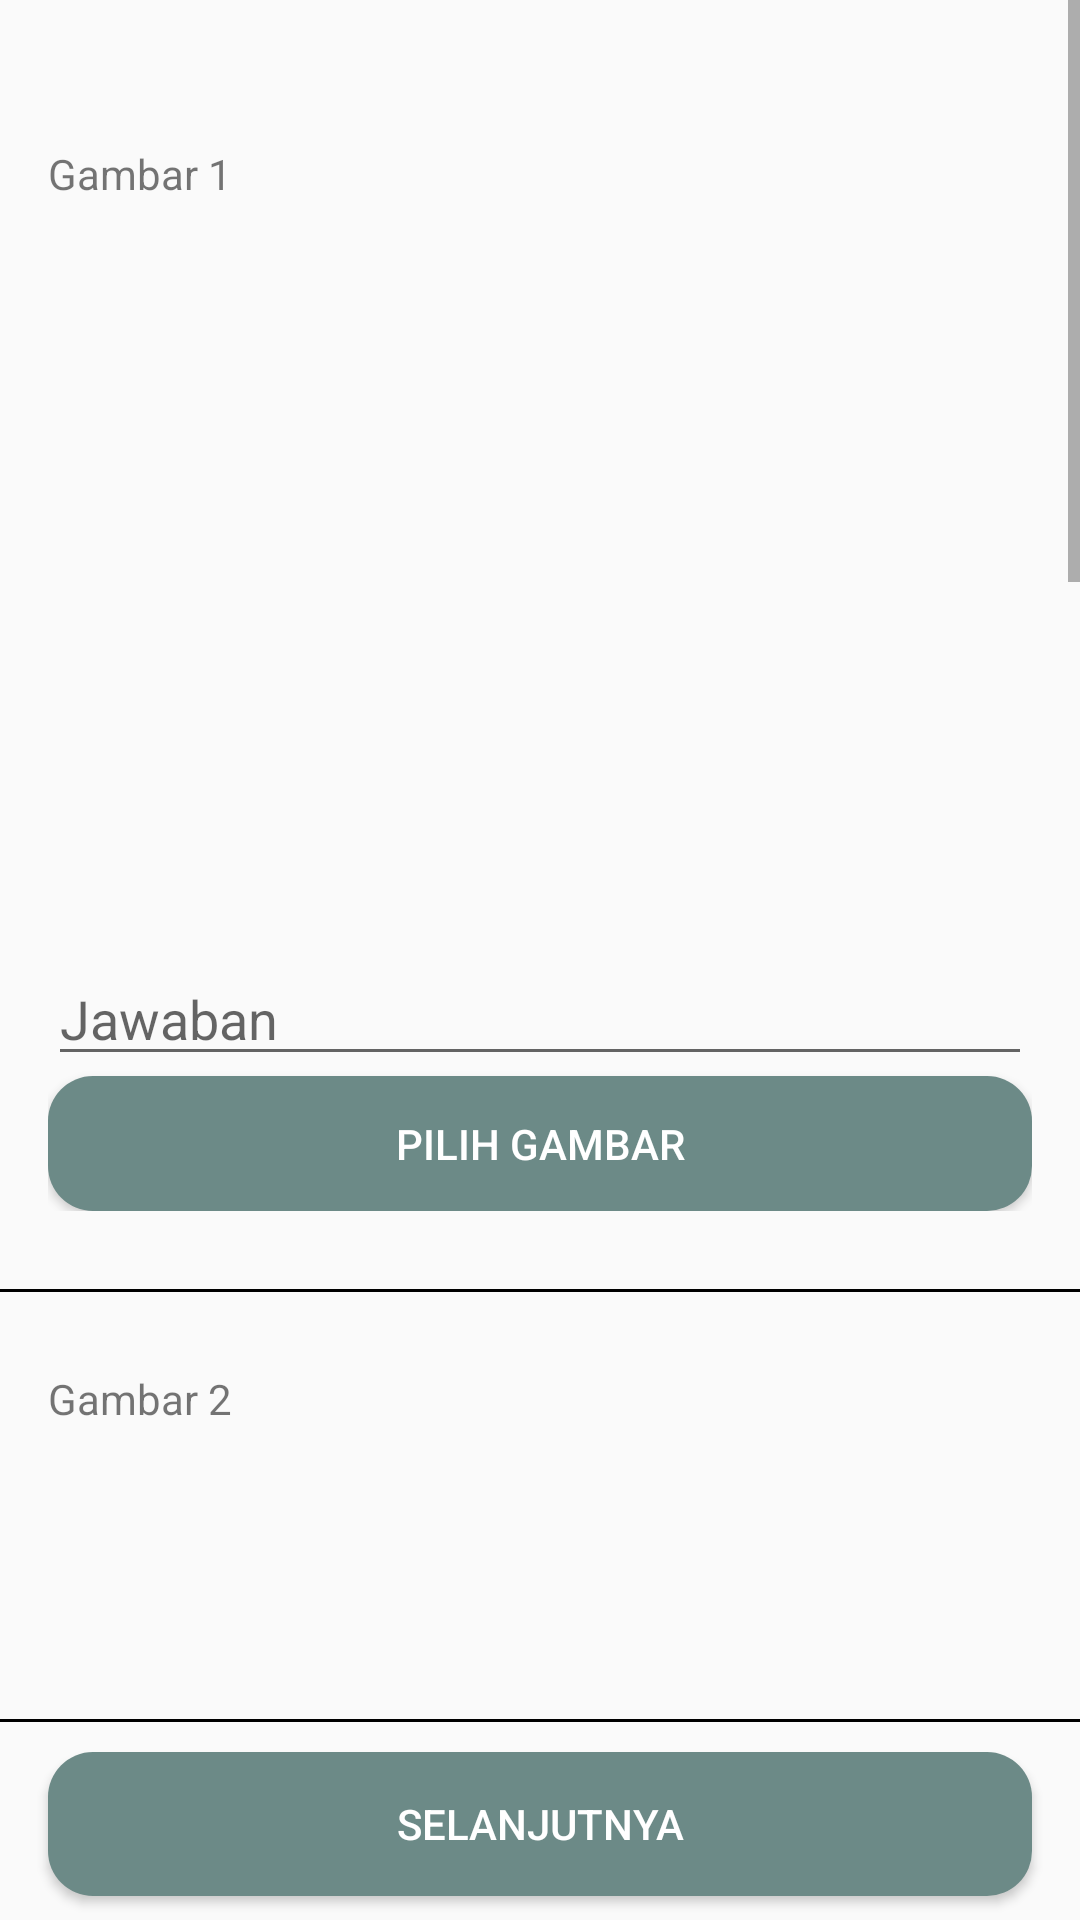

Layout XML and referenced resources for this Android screen:
<!-- AndroidManifest.xml: application theme AppTheme -->
<!-- res/layout/activity_personality_avatar.xml -->
<?xml version="1.0" encoding="utf-8"?>
<RelativeLayout xmlns:android="http://schemas.android.com/apk/res/android"
    xmlns:app="http://schemas.android.com/apk/res-auto"
    android:layout_width="match_parent"
    android:layout_height="match_parent">

    <ScrollView
        android:layout_width="match_parent"
        android:layout_height="match_parent"
        android:layout_above="@+id/view_pembatas">

        <LinearLayout
            android:layout_width="match_parent"
            android:layout_height="wrap_content"
            android:focusable="true"
            android:focusableInTouchMode="true"
            android:orientation="vertical">

            <TextView
                android:id="@+id/txt_title"
                android:layout_width="match_parent"
                android:layout_height="wrap_content"
                android:textAlignment="center"
                android:textSize="24sp"
                android:textStyle="bold"
                android:textColor="#000"/>

            <LinearLayout
                android:layout_width="match_parent"
                android:layout_height="wrap_content"
                android:padding="16dp"
                android:orientation="vertical">

                <TextView
                    android:layout_width="match_parent"
                    android:layout_height="wrap_content"
                    android:text="Gambar 1"/>

                <ImageView
                    android:id="@+id/img_1"
                    android:layout_width="match_parent"
                    android:layout_height="250dp"
                    android:src="@drawable/no_image"/>

                <EditText
                    android:id="@+id/txt_answer_1"
                    android:layout_width="match_parent"
                    android:layout_height="match_parent"
                    android:hint="Jawaban"/>
                <Button
                    android:id="@+id/btn_pilih_gambar_1"
                    android:layout_width="match_parent"
                    android:background="@drawable/tombol_login"
                    style="@style/ButtonNormal"
                    android:text="Pilih Gambar"/>

            </LinearLayout>


            <View
                android:layout_marginTop="10dp"
                android:layout_marginBottom="10dp"
                android:layout_width="match_parent"
                android:layout_height="1dp"
                android:background="#000"/>

            <LinearLayout
                android:layout_width="match_parent"
                android:layout_height="wrap_content"
                android:padding="16dp"
                android:orientation="vertical">

                <TextView
                    android:layout_width="match_parent"
                    android:layout_height="wrap_content"
                    android:text="Gambar 2"/>

                <ImageView
                    android:id="@+id/img_2"
                    android:layout_width="match_parent"
                    android:layout_height="250dp"
                    android:src="@drawable/no_image"/>

                <EditText
                    android:id="@+id/txt_answer_2"
                    android:layout_width="match_parent"
                    android:layout_height="match_parent"
                    android:hint="Jawaban"/>
                <Button
                    android:id="@+id/btn_pilih_gambar_2"
                    android:layout_width="match_parent"
                    android:background="@drawable/tombol_login"
                    style="@style/ButtonNormal"
                    android:text="Pilih Gambar"/>

            </LinearLayout>

            <View
                android:layout_marginTop="10dp"
                android:layout_marginBottom="10dp"
                android:layout_width="match_parent"
                android:layout_height="1dp"
                android:background="#000"/>

            <LinearLayout
                android:layout_width="match_parent"
                android:layout_height="wrap_content"
                android:padding="16dp"
                android:orientation="vertical">

                <TextView
                    android:layout_width="match_parent"
                    android:layout_height="wrap_content"
                    android:text="Gambar 3"/>

                <ImageView
                    android:id="@+id/img_3"
                    android:layout_width="match_parent"
                    android:layout_height="250dp"
                    android:src="@drawable/no_image"/>

                <EditText
                    android:id="@+id/txt_answer_3"
                    android:layout_width="match_parent"
                    android:layout_height="match_parent"
                    android:hint="Jawaban"/>
                <Button
                    android:id="@+id/btn_pilih_gambar_3"
                    android:layout_width="match_parent"
                    android:background="@drawable/tombol_login"
                    style="@style/ButtonNormal"
                    android:text="Pilih Gambar"/>

            </LinearLayout>

            <View
                android:layout_marginTop="10dp"
                android:layout_marginBottom="10dp"
                android:layout_width="match_parent"
                android:layout_height="1dp"
                android:background="#000"/>

            <LinearLayout
                android:layout_width="match_parent"
                android:layout_height="wrap_content"
                android:padding="16dp"
                android:orientation="vertical">

                <TextView
                    android:layout_width="match_parent"
                    android:layout_height="wrap_content"
                    android:text="Gambar 4"/>

                <ImageView
                    android:id="@+id/img_4"
                    android:layout_width="match_parent"
                    android:layout_height="250dp"
                    android:src="@drawable/no_image"/>

                <EditText
                    android:id="@+id/txt_answer_4"
                    android:layout_width="match_parent"
                    android:layout_height="match_parent"
                    android:hint="Jawaban"/>
                <Button
                    android:id="@+id/btn_pilih_gambar_4"
                    android:layout_width="match_parent"
                    android:background="@drawable/tombol_login"
                    style="@style/ButtonNormal"
                    android:text="Pilih Gambar"/>

            </LinearLayout>

        </LinearLayout>

    </ScrollView>

    <View
        android:id="@+id/view_pembatas"
        android:layout_above="@+id/btn_selanjutnya"
        android:layout_marginBottom="10dp"
        android:layout_marginTop="8dp"
        android:layout_width="match_parent"
        android:layout_height="1dp"
        android:background="#000"/>

    <Button
        android:id="@+id/btn_selanjutnya"
        android:layout_width="match_parent"
        android:layout_height="wrap_content"
        style="@style/ButtonNormal"
        android:background="@drawable/tombol_login"
        android:layout_alignParentBottom="true"
        android:layout_marginLeft="16dp"
        android:layout_marginRight="16dp"
        android:layout_marginBottom="8dp"
        android:text="Selanjutnya"/>

</RelativeLayout>
<!-- resources referenced by this layout -->
<resources>
  <!-- drawable tombol_login (drawable) -->
  <?xml version="1.0" encoding="utf-8" ?>
  <shape xmlns:android="http://schemas.android.com/apk/res/android"
      android:shape="rectangle">
  
      <solid
          android:color="#6C8A87" />
  
      <corners
          android:topRightRadius="15dp"
          android:bottomRightRadius="15dp"
          android:topLeftRadius="15dp"
          android:bottomLeftRadius="15dp"/>
  </shape>
  <style name="ButtonNormal">
          <item name="background">@drawable/tombol</item>
          <item name="android:layout_height">45dp</item>
          <item name="android:textColor">@color/colorWhite</item>
      </style>
  <style name="AppTheme" parent="Theme.AppCompat.Light.DarkActionBar">
          
          <item name="colorPrimary">@color/colorPrimary</item>
          <item name="colorPrimaryDark">@color/colorPrimaryDark</item>
          <item name="colorAccent">@color/colorAccent</item>
      </style>
  <!-- drawable tombol (drawable) -->
  <?xml version="1.0" encoding="utf-8" ?>
      <shape xmlns:android="http://schemas.android.com/apk/res/android"
      android:shape="rectangle">
  
      <solid
          android:color="#3b5998" />
  
      <corners
          android:topRightRadius="15dp"
          android:bottomRightRadius="15dp"
          android:topLeftRadius="15dp"
          android:bottomLeftRadius="15dp"/>
  </shape>
  <color name="colorWhite">#fff</color>
  <color name="colorPrimary">#3b5998</color>
  <color name="colorPrimaryDark">#3b5998</color>
  <color name="colorAccent">#3b5998</color>
</resources>
